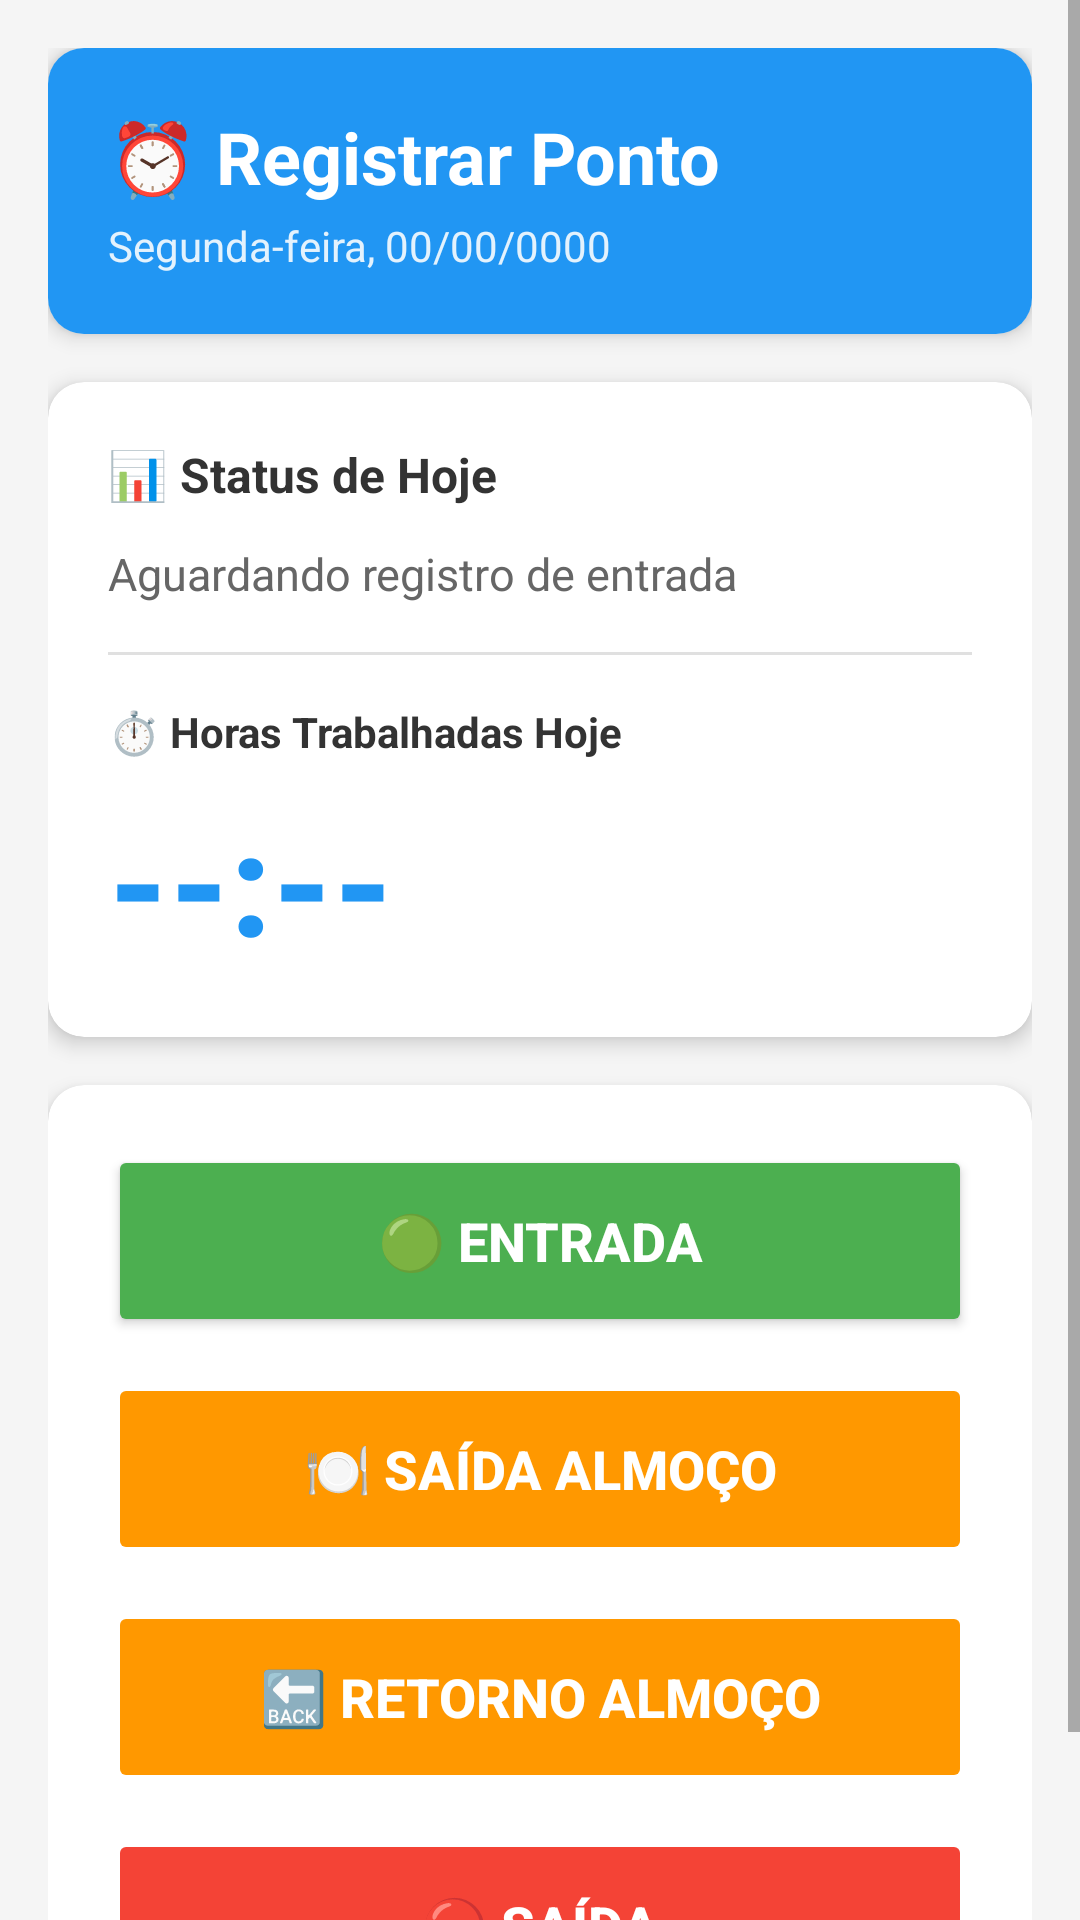

Write the Android layout XML for this screen, with the resource values it uses.
<!-- AndroidManifest.xml: application theme Theme.PontoFacil -->
<!-- res/layout/fragment_home.xml -->
<?xml version="1.0" encoding="utf-8"?>
<androidx.constraintlayout.widget.ConstraintLayout xmlns:android="http://schemas.android.com/apk/res/android"
    xmlns:app="http://schemas.android.com/apk/res-auto"
    xmlns:tools="http://schemas.android.com/tools"
    android:layout_width="match_parent"
    android:layout_height="match_parent"
    android:background="#F5F5F5"
    tools:context=".ui.home.HomeFragment">

    <ScrollView
        android:layout_width="0dp"
        android:layout_height="0dp"
        app:layout_constraintTop_toTopOf="parent"
        app:layout_constraintBottom_toBottomOf="parent"
        app:layout_constraintStart_toStartOf="parent"
        app:layout_constraintEnd_toEndOf="parent">

        <LinearLayout
            android:layout_width="match_parent"
            android:layout_height="wrap_content"
            android:orientation="vertical"
            android:padding="16dp">

            
            <androidx.cardview.widget.CardView
                android:layout_width="match_parent"
                android:layout_height="wrap_content"
                android:layout_marginBottom="16dp"
                app:cardCornerRadius="12dp"
                app:cardElevation="4dp">

                <LinearLayout
                    android:layout_width="match_parent"
                    android:layout_height="wrap_content"
                    android:orientation="vertical"
                    android:padding="20dp"
                    android:background="#2196F3">

                    <TextView
                        android:layout_width="wrap_content"
                        android:layout_height="wrap_content"
                        android:text="⏰ Registrar Ponto"
                        android:textColor="#FFFFFF"
                        android:textSize="24sp"
                        android:textStyle="bold" />

                    <TextView
                        android:id="@+id/tvData"
                        android:layout_width="wrap_content"
                        android:layout_height="wrap_content"
                        android:layout_marginTop="4dp"
                        android:text="Segunda-feira, 00/00/0000"
                        android:textColor="#E3F2FD"
                        android:textSize="14sp" />
                </LinearLayout>
            </androidx.cardview.widget.CardView>

            
            <androidx.cardview.widget.CardView
                android:layout_width="match_parent"
                android:layout_height="wrap_content"
                android:layout_marginBottom="16dp"
                app:cardCornerRadius="12dp"
                app:cardElevation="4dp">

                <LinearLayout
                    android:layout_width="match_parent"
                    android:layout_height="wrap_content"
                    android:orientation="vertical"
                    android:padding="20dp">

                    <TextView
                        android:layout_width="wrap_content"
                        android:layout_height="wrap_content"
                        android:text="📊 Status de Hoje"
                        android:textColor="#333333"
                        android:textSize="16sp"
                        android:textStyle="bold" />

                    <TextView
                        android:id="@+id/tvStatus"
                        android:layout_width="match_parent"
                        android:layout_height="wrap_content"
                        android:layout_marginTop="12dp"
                        android:text="Aguardando registro de entrada"
                        android:textColor="#666666"
                        android:textSize="15sp"
                        android:lineSpacingExtra="4dp" />

                    <View
                        android:layout_width="match_parent"
                        android:layout_height="1dp"
                        android:layout_marginTop="16dp"
                        android:layout_marginBottom="16dp"
                        android:background="#E0E0E0" />

                    <TextView
                        android:layout_width="wrap_content"
                        android:layout_height="wrap_content"
                        android:text="⏱️ Horas Trabalhadas Hoje"
                        android:textColor="#333333"
                        android:textSize="14sp"
                        android:textStyle="bold" />

                    <TextView
                        android:id="@+id/tvHorasTrabalhadas"
                        android:layout_width="wrap_content"
                        android:layout_height="wrap_content"
                        android:layout_marginTop="8dp"
                        android:text="--:--"
                        android:textColor="#2196F3"
                        android:textSize="48sp"
                        android:textStyle="bold"
                        android:fontFamily="sans-serif-medium" />
                </LinearLayout>
            </androidx.cardview.widget.CardView>

            
            <androidx.cardview.widget.CardView
                android:layout_width="match_parent"
                android:layout_height="wrap_content"
                app:cardCornerRadius="12dp"
                app:cardElevation="4dp">

                <LinearLayout
                    android:layout_width="match_parent"
                    android:layout_height="wrap_content"
                    android:orientation="vertical"
                    android:padding="20dp">

                    <Button
                        android:id="@+id/btnEntrada"
                        android:layout_width="match_parent"
                        android:layout_height="64dp"
                        android:layout_marginBottom="12dp"
                        android:backgroundTint="#4CAF50"
                        android:text="🟢 ENTRADA"
                        android:textColor="#FFFFFF"
                        android:textSize="18sp"
                        android:textStyle="bold" />

                    <Button
                        android:id="@+id/btnAlmocoSaida"
                        android:layout_width="match_parent"
                        android:layout_height="64dp"
                        android:layout_marginBottom="12dp"
                        android:backgroundTint="#FF9800"
                        android:enabled="false"
                        android:text="🍽️ SAÍDA ALMOÇO"
                        android:textColor="#FFFFFF"
                        android:textSize="18sp"
                        android:textStyle="bold" />

                    <Button
                        android:id="@+id/btnAlmocoRetorno"
                        android:layout_width="match_parent"
                        android:layout_height="64dp"
                        android:layout_marginBottom="12dp"
                        android:backgroundTint="#FF9800"
                        android:enabled="false"
                        android:text="🔙 RETORNO ALMOÇO"
                        android:textColor="#FFFFFF"
                        android:textSize="18sp"
                        android:textStyle="bold" />

                    <Button
                        android:id="@+id/btnSaida"
                        android:layout_width="match_parent"
                        android:layout_height="64dp"
                        android:backgroundTint="#F44336"
                        android:enabled="false"
                        android:text="🔴 SAÍDA"
                        android:textColor="#FFFFFF"
                        android:textSize="18sp"
                        android:textStyle="bold" />
                </LinearLayout>
            </androidx.cardview.widget.CardView>

        </LinearLayout>
    </ScrollView>

</androidx.constraintlayout.widget.ConstraintLayout>
<!-- resources referenced by this layout -->
<resources>
  <style name="Theme.PontoFacil" parent="Theme.MaterialComponents.DayNight.DarkActionBar">
          
          <item name="colorPrimary">@color/purple_500</item>
          <item name="colorPrimaryVariant">@color/purple_700</item>
          <item name="colorOnPrimary">@color/white</item>
          
          <item name="colorSecondary">@color/teal_200</item>
          <item name="colorSecondaryVariant">@color/teal_700</item>
          <item name="colorOnSecondary">@color/black</item>
          
          <item name="android:statusBarColor">?attr/colorPrimaryVariant</item>
          
      </style>
  <!-- not gathered from this repository: default colours our renderer supplied (Android Studio template values) -->
  <color name="purple_500">#FF6200EE</color>
  <color name="purple_700">#FF3700B3</color>
  <color name="teal_200">#FF03DAC5</color>
  <color name="teal_700">#FF018786</color>
  <color name="black">#FF000000</color>
  <color name="white">#FFFFFFFF</color>
</resources>
